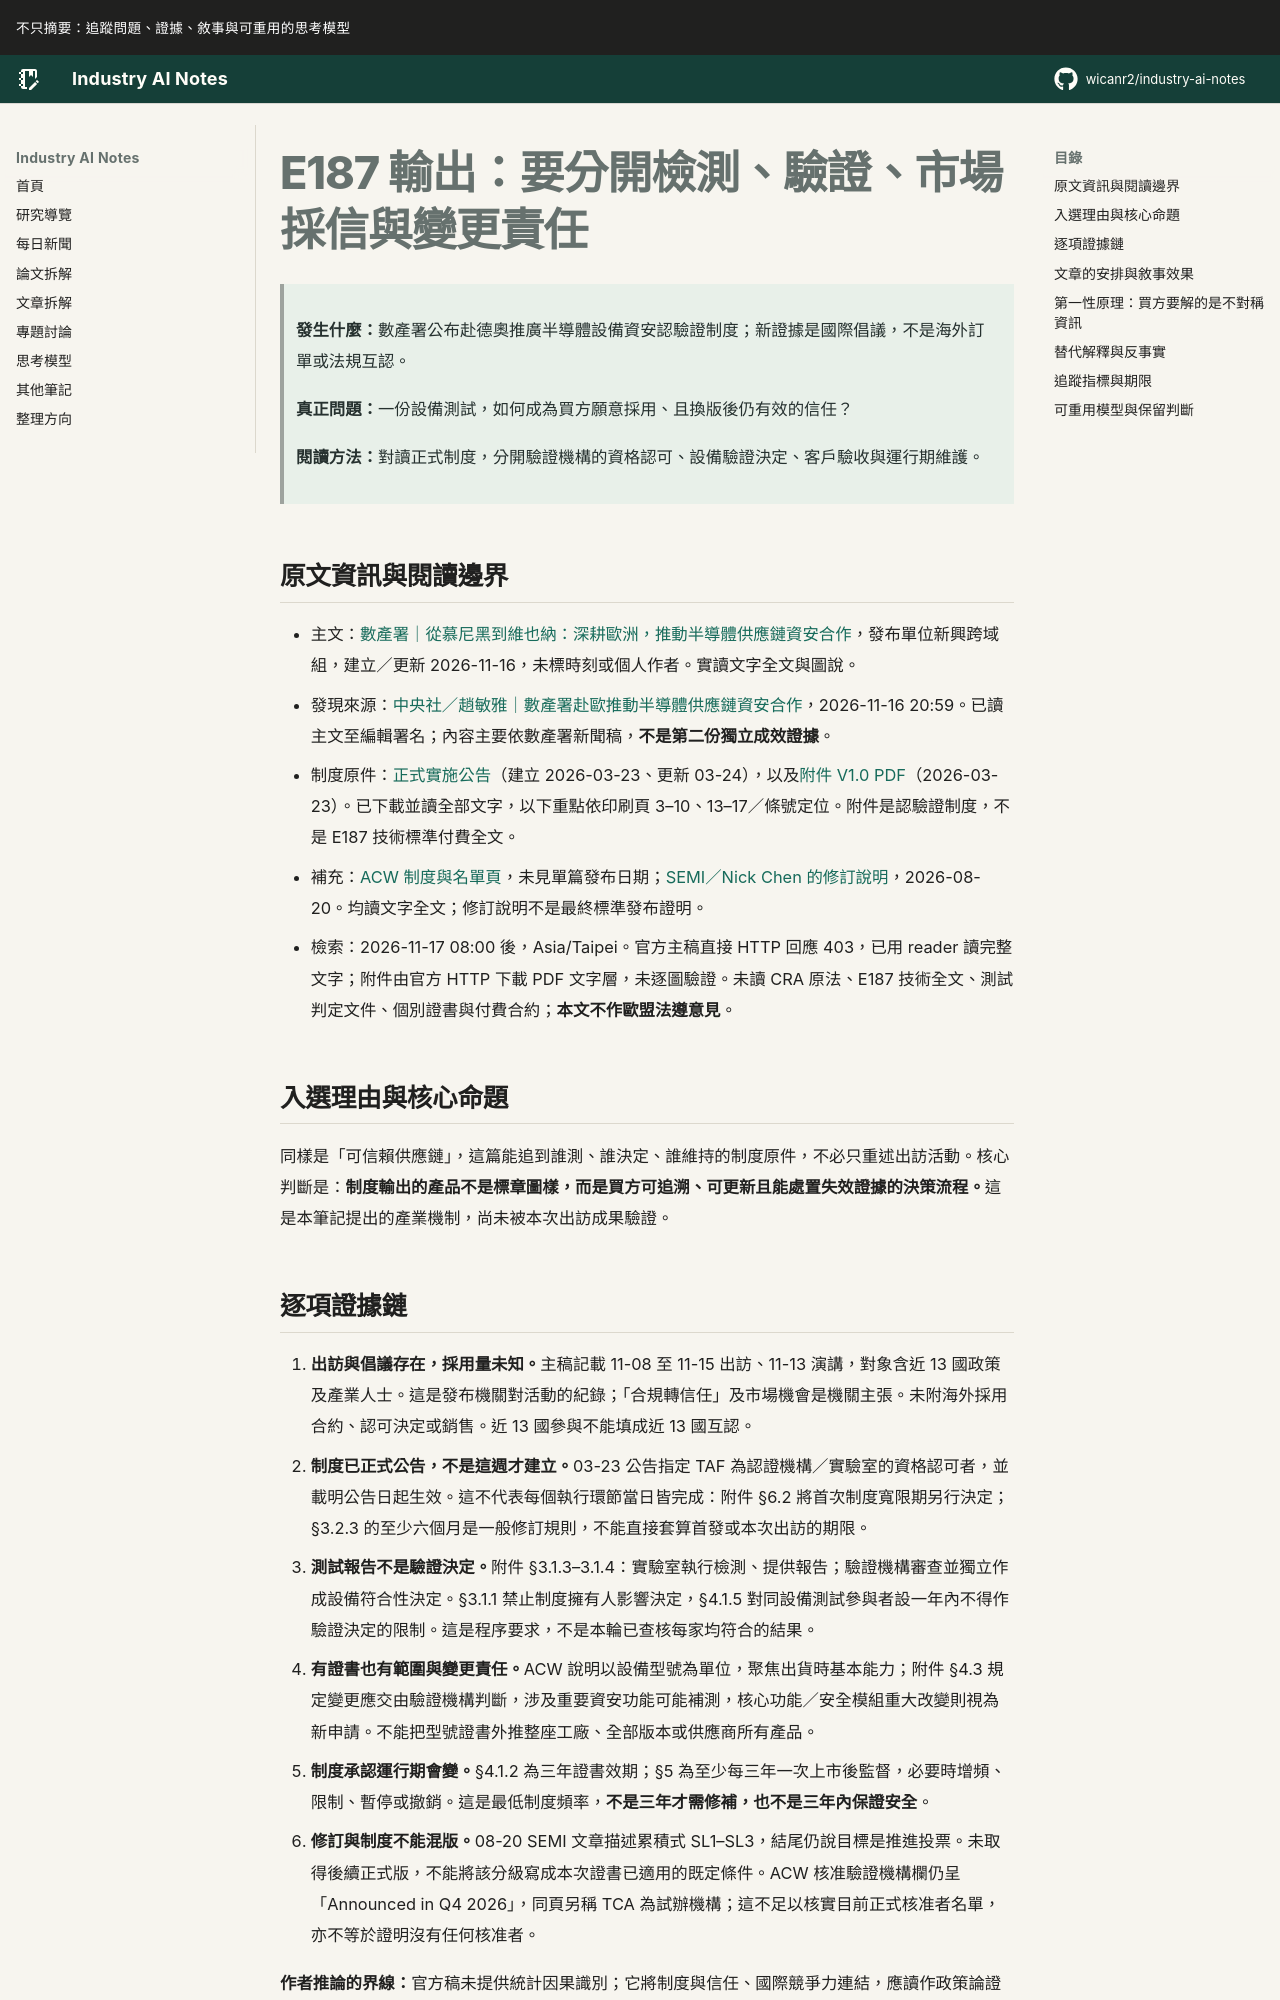

repository: wicanr2/industry-ai-notes · page: 新聞拆解/2026/2026-11-17/01-E187輸出要分開檢測驗證市場採信與變更責任/index.html · generator: mkdocs

# E187 輸出：要分開檢測、驗證、市場採信與變更責任

> **發生什麼：**數產署公布赴德奧推廣半導體設備資安認驗證制度；新證據是國際倡議，不是海外訂單或法規互認。
>
> **真正問題：**一份設備測試，如何成為買方願意採用、且換版後仍有效的信任？
>
> **閱讀方法：**對讀正式制度，分開驗證機構的資格認可、設備驗證決定、客戶驗收與運行期維護。

## 原文資訊與閱讀邊界

- 主文：[數產署｜從慕尼黑到維也納：深耕歐洲，推動半導體供應鏈資安合作](https://moda.gov.tw/ADI/news/latest-news/21452)，發布單位新興跨域組，建立／更新 2026-11-16，未標時刻或個人作者。實讀文字全文與圖說。
- 發現來源：[中央社／趙敏雅｜數產署赴歐推動半導體供應鏈資安合作](https://www.cna.com.tw/news/afe/202611160276.aspx)，2026-11-16 20:59。已讀主文至編輯署名；內容主要依數產署新聞稿，**不是第二份獨立成效證據**。
- 制度原件：[正式實施公告](https://moda.gov.tw/en/ADI/news/bulletin-board/19284)（建立 2026-03-23、更新 03-24），以及[附件 V1.0 PDF](https://www-api.moda.gov.tw/File/Get/adi/en/WZIQzqiQ1BV5YJe)（2026-03-23）。已下載並讀全部文字，以下重點依印刷頁 3–10、13–17／條號定位。附件是認驗證制度，不是 E187 技術標準付費全文。
- 補充：[ACW 制度與名單頁](https://www.acw.org.tw/Certification/Default.aspx?subID=1070)，未見單篇發布日期；[SEMI／Nick Chen 的修訂說明](https://www.semi.org/en/standards-watch-2026-aug/e187-major-revision-tiered-security-levels)，2026-08-20。均讀文字全文；修訂說明不是最終標準發布證明。
- 檢索：2026-11-17 08:00 後，Asia/Taipei。官方主稿直接 HTTP 回應 403，已用 reader 讀完整文字；附件由官方 HTTP 下載 PDF 文字層，未逐圖驗證。未讀 CRA 原法、E187 技術全文、測試判定文件、個別證書與付費合約；**本文不作歐盟法遵意見**。

## 入選理由與核心命題

同樣是「可信賴供應鏈」，這篇能追到誰測、誰決定、誰維持的制度原件，不必只重述出訪活動。核心判斷是：**制度輸出的產品不是標章圖樣，而是買方可追溯、可更新且能處置失效證據的決策流程。**這是本筆記提出的產業機制，尚未被本次出訪成果驗證。
